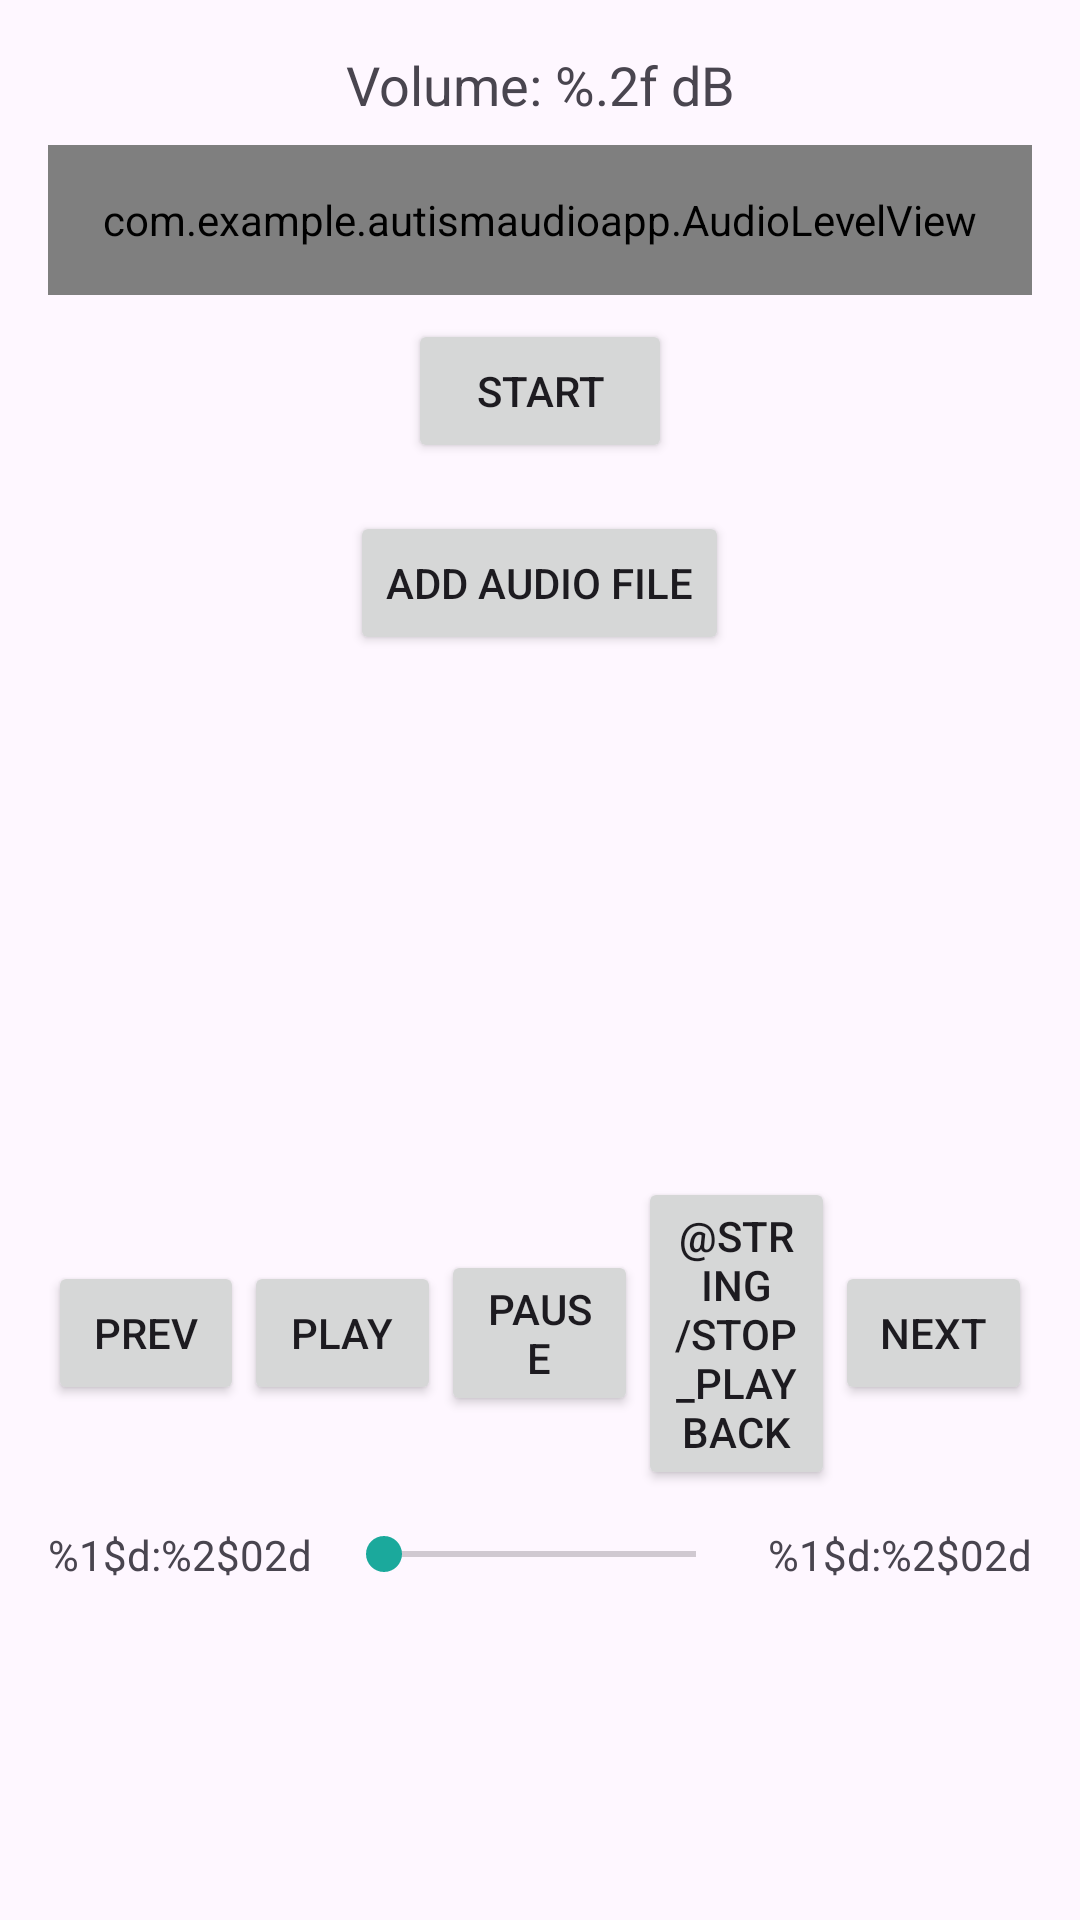

Android layout source for this screen:
<!-- AndroidManifest.xml: application theme Theme.AutismAudioApp -->
<!-- res/layout/activity_main.xml -->
<?xml version="1.0" encoding="utf-8"?>
<LinearLayout xmlns:android="http://schemas.android.com/apk/res/android"
    android:id="@+id/mainLayout"
    android:layout_width="match_parent"
    android:layout_height="match_parent"
    android:orientation="vertical"
    android:padding="16dp">

    
    <TextView
        android:id="@+id/meterText"
        android:layout_width="match_parent"
        android:layout_height="wrap_content"
        android:text="@string/volume_db"
        android:textSize="18sp"
        android:gravity="center"/>

    <com.example.autismaudioapp.AudioLevelView
        android:id="@+id/levelView"
        android:layout_width="match_parent"
        android:layout_height="50dp"
        android:layout_marginTop="8dp"
        android:background="#DDD"/>

    <Button
        android:id="@+id/btnToggle"
        android:layout_width="wrap_content"
        android:layout_height="wrap_content"
        android:text="@string/start"
        android:layout_gravity="center"
        android:layout_marginTop="8dp"/>

    
    <Button
        android:id="@+id/btnChoose"
        android:layout_width="wrap_content"
        android:layout_height="wrap_content"
        android:text="@string/choose_file"
        android:layout_gravity="center"
        android:layout_marginTop="16dp"/>

    
    <ListView
        android:id="@+id/playlistView"
        android:layout_width="match_parent"
        android:layout_height="150dp"
        android:layout_marginTop="8dp" />

    <LinearLayout
        android:layout_width="match_parent"
        android:layout_height="wrap_content"
        android:orientation="horizontal"
        android:gravity="center"
        android:layout_marginTop="16dp"
        android:weightSum="5">

        <Button
            android:id="@+id/btnPrev"
            android:layout_width="0dp"
            android:layout_height="wrap_content"
            android:text="@string/prev"
            android:layout_weight="1"/>

        <Button
            android:id="@+id/btnPlay"
            android:layout_width="0dp"
            android:layout_height="wrap_content"
            android:text="@string/play"
            android:layout_weight="1"/>

        <Button
            android:id="@+id/btnPause"
            android:layout_width="0dp"
            android:layout_height="wrap_content"
            android:text="@string/pause"
            android:layout_weight="1"/>

        <Button
            android:id="@+id/btnStop"
            android:layout_width="0dp"
            android:layout_height="wrap_content"
            android:text="@string/stop_playback"
            android:layout_weight="1"/>

        <Button
            android:id="@+id/btnNext"
            android:layout_width="0dp"
            android:layout_height="wrap_content"
            android:text="@string/next"
            android:layout_weight="1"/>
    </LinearLayout>

    
    <LinearLayout
        android:layout_width="match_parent"
        android:layout_height="wrap_content"
        android:orientation="horizontal"
        android:layout_marginTop="12dp"
        android:gravity="center_vertical">

        <TextView
            android:id="@+id/tvCurrentTime"
            android:layout_width="wrap_content"
            android:layout_height="wrap_content"
            android:text="@string/current_time"
            android:layout_marginEnd="8dp"/>

        <SeekBar
            android:id="@+id/songSeekBar"
            android:layout_width="0dp"
            android:layout_height="wrap_content"
            android:layout_weight="1"/>

        <TextView
            android:id="@+id/tvTotalTime"
            android:layout_width="wrap_content"
            android:layout_height="wrap_content"
            android:text="@string/total_time"
            android:layout_marginStart="8dp"/>
    </LinearLayout>

</LinearLayout>
<!-- resources referenced by this layout -->
<resources>
  <string name="choose_file">Add Audio File</string>
  <string name="current_time">%1$d:%2$02d</string>
  <string name="next">Next</string>
  <string name="pause">Pause</string>
  <string name="play">Play</string>
  <string name="prev">Prev</string>
  <string name="start">Start</string>
  <string name="total_time">%1$d:%2$02d</string>
  <string name="volume_db">Volume: %.2f dB</string>
  <style name="Theme.AutismAudioApp" parent="Theme.Material3.DayNight.NoActionBar">
      
      <item name="colorPrimary">@color/teal_primary</item>
      <item name="colorSecondary">@color/teal_dark</item>
  </style>
  <color name="teal_primary">#2EC4B6</color>
  <color name="teal_dark">#1BA99C</color>
</resources>
